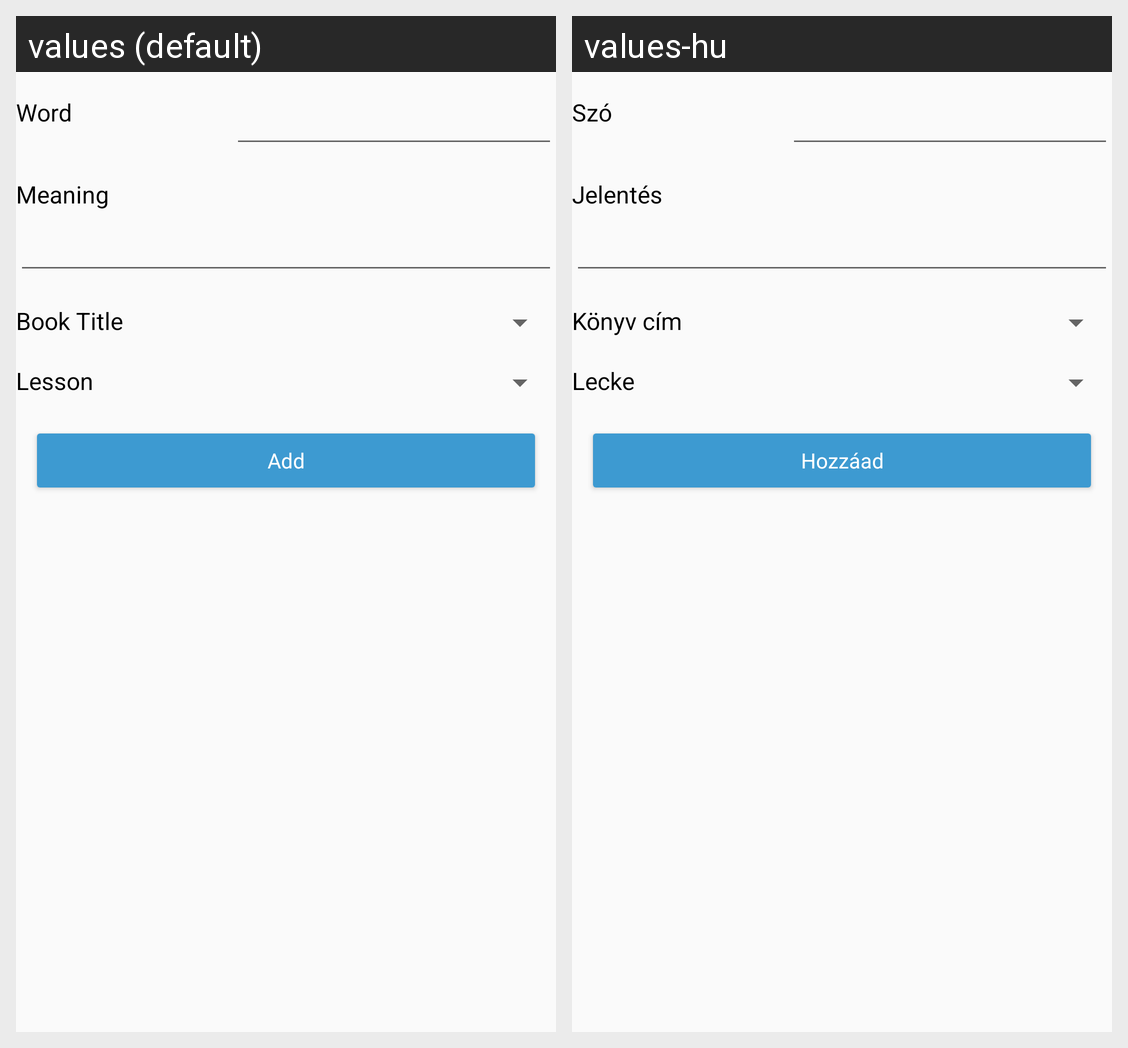

Strings drawn on this Android screen and how each of the app's shown locales translates them:
Android screen res/layout/activity_add_new_word.xml rendered under 2 locales, left to right: values (default), values-hu. Device: Nexus 5 (rendered at 1080×1920; each locale shown at half size, 540×960, under a caption strip naming it); theme AppTheme.
Strings drawn on this screen, with the default value and each locale's value (text and hints the layout hard-codes, and strings that could not be matched under every locale, appear in the picture but are not listed):

book_title
  values: Book Title
  values-hu: Könyv cím

lesson
  values: Lesson
  values-hu: Lecke

word
  values: Word
  values-hu: Szó

meaning
  values: Meaning
  values-hu: Jelentés

add
  values: Add
  values-hu: Hozzáad
